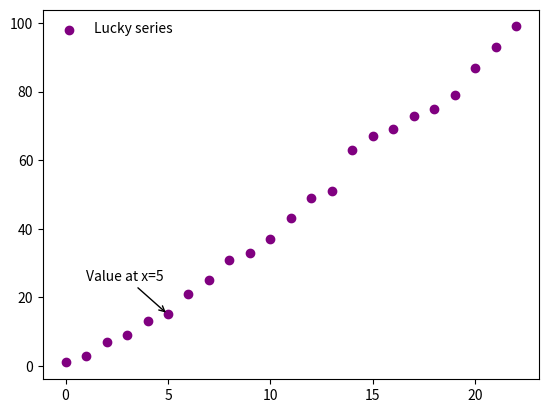

Recreate this plot in Python. (Note: this script raises an exception after producing the figure.)
import numpy as np
import matplotlib.pyplot as plt

noTerms = 100

X = np.arange(1,noTerms)

Y = list(range(1,noTerms))
count = 0
distance = 2
dCount = 0

while dCount < 10:
    temp = []
    count = 0
    for i in range(0,len(Y)):
        count = count+1
        if count != distance:
            temp.append(Y[i])
        else:
            count = 0
    dCount = dCount+1
    distance = temp[dCount]
    Y = temp

X = np.arange(0,len(Y))

plt.scatter(X,Y,color="purple",label="Lucky series")

plt.legend(loc='upper left', frameon=False)
plt.annotate('Value at x=5', xy=(5,15), xytext=(1,25), arrowprops=dict(arrowstyle="->"))

plt.savefig("figures/luckySeries.png",dip=100)
plt.show()
